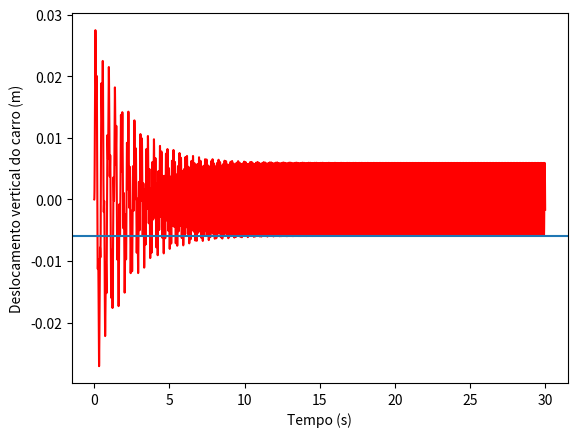

Source code (Python):
from math import *
from numpy import linspace
from scipy.integrate import odeint
import matplotlib.pyplot as plt


def func2(Z,t):
    yp = A * sin( (2*pi*v*t)/x )
    dypdt = A * cos( 2*pi*v*t/x ) * ( (2*pi*v)/x )
    
    dz1dt = Z[1]
    dz2dt = ( ((4*K)/m) * (yp - Z[0]) ) + ( ( (4*d)/m ) * (dypdt - Z[1]) )
    return [dz1dt, dz2dt]

K = 80000
d = 350
m = 1500
A = 0.1
x = 1
v = 10


z10 = 0
z20 = 0
Z0 = [z10, z20]
T1 = linspace(0,30,3000001)
T2 = linspace(0,10,1000001)

Z1 = odeint(func2, Z0, T1)

middle = Z1[:,0]
ZMaxA = middle[2500000:]
amplitude = min(ZMaxA)



plt.plot(T1, Z1[:,0],'r')
plt.axhline(amplitude,0,30)

plt.xlabel('Tempo (s)')
plt.ylabel('Deslocamento vertical do carro (m)')
plt.show()





#==============================================================================
"""pré-modelo"""
#from scipy.integrate 
#import odeint
#from numpy 
#import linspace
#import matplotlib.pyplot as plt
#
# Vx0 = 13.58   # Velocidade incial X do projétil (m/s)
# Vy0 = 13.58   # Velocidade incial X do projétil (m/s)
# m = 0.4      # Massa da projétil (kilograma)
# ro = 1.2     # Densidade do ar (kg/m**3)
# Ca = 0.4     # Coeficiente de arrasto))
# g = 9.8      # Aceleração da gravidade (m/s**2)
# x0 = 0       # Posição incial do projétil eixo X)
# y0 = 0       # Posição incial do projétil eixo Y)))
#
# """Equações diferenciais"""
#
# def dxdt(Vx, t): # Distância percorrida no eixo X)    )
#     dxdt = Vx    
#         return dxdt
#
# def dydt(Vy, t): # Distância percorrida no eixo Y)    
#     dydt = Vy
#         return dydt
#
# def dvxdt(fx,t): # Velocidade no eixo X)
#     dvxdt = fx/m   
#         return dvxdt    
#
# def dvydt(fy,t): # Velocidade no eixo Y)   )
#     dvydt = fy/m   
#         return dvydt
#
# def VelocidadeVetorial(vx,vy,t): # Velocidade Vetorial)    )
#     v = (vx**2 + vy**2)**0.5)    )
#         return v
#
# def ResistX(v,vx,t):             # Força da resistência do ar no eixo X)   )
#     fx = -0.5*Ca*ro*A*v*vx
#         return ResistX
#
# def ResistY(v,vy,t):             # Força da resistência do ar no eixo Y)
#     fy = -0.5*Ca*ro*A*v*vy*m*g))    
#         return fy
#
# T = linspace(0,250,251)    
# Y = odeint(func, A0, T)